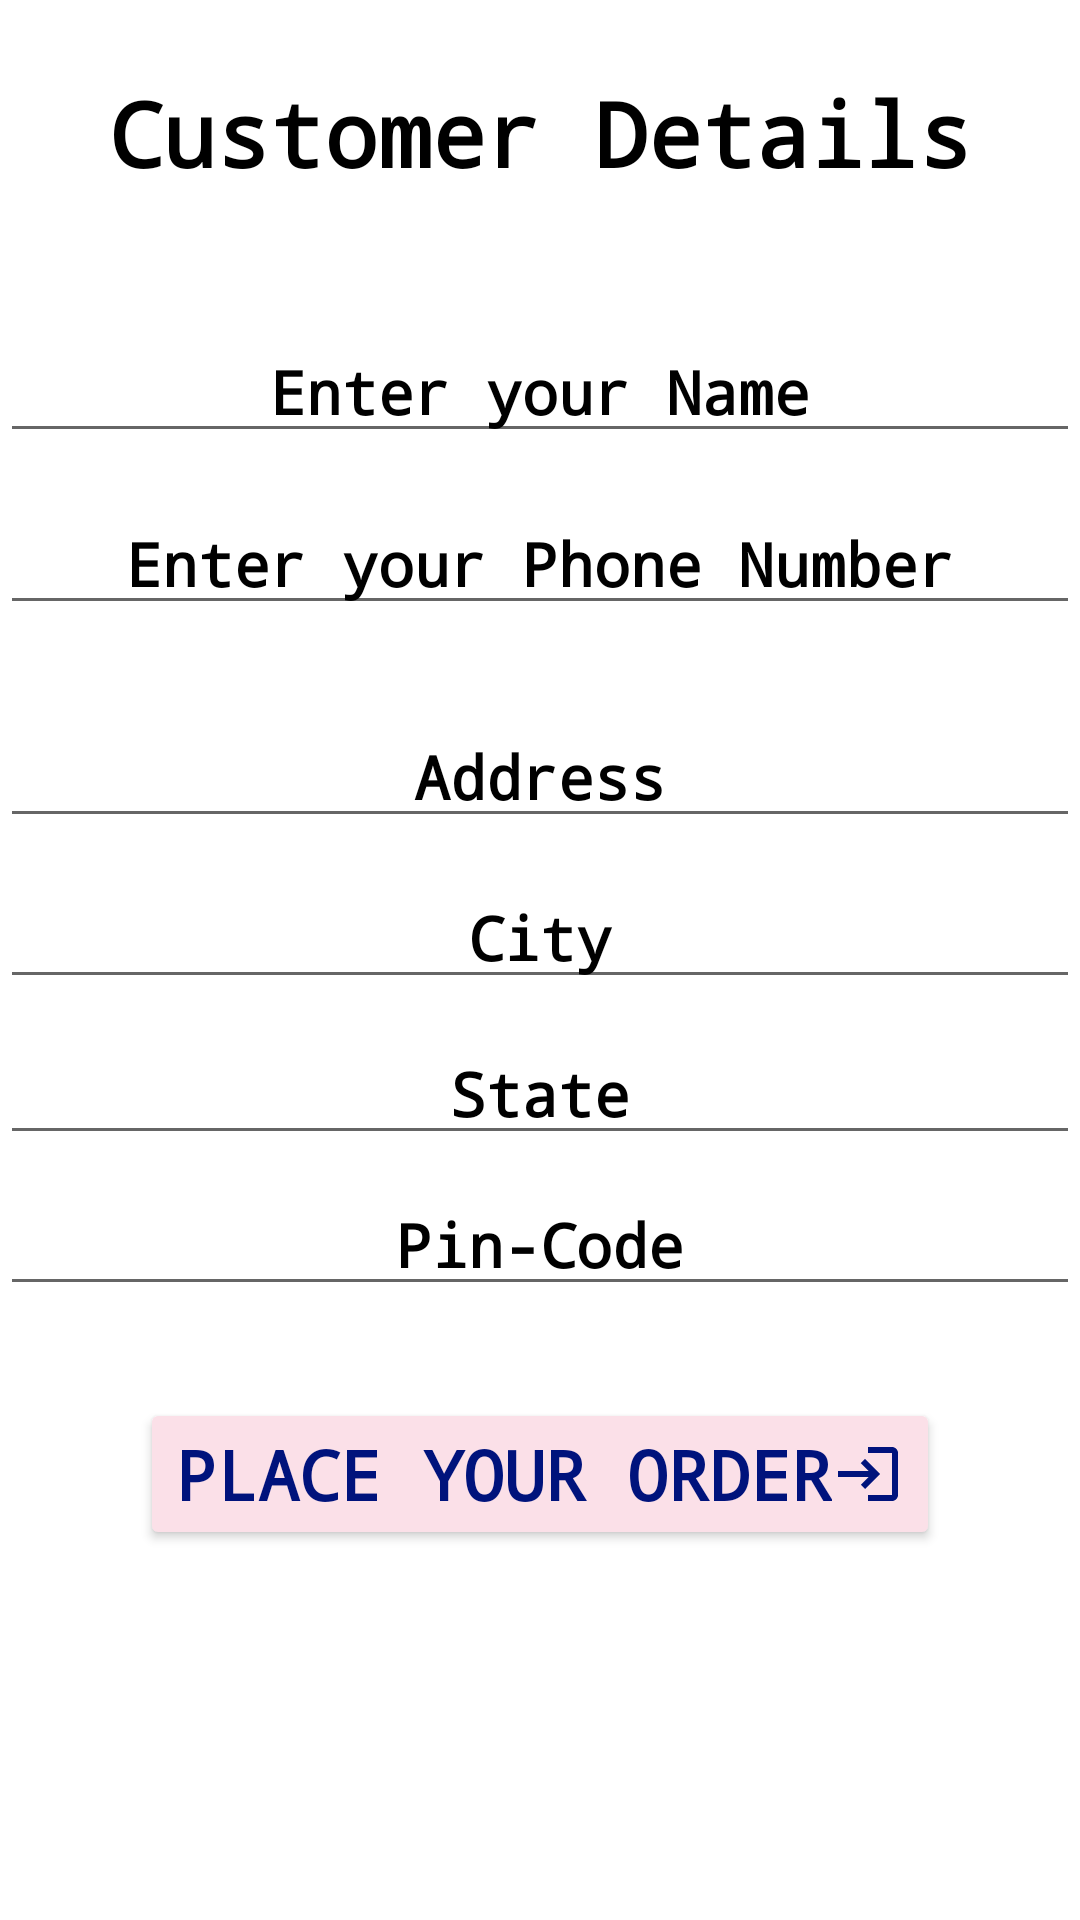

This screen was rendered from an Android layout file. Write that file and the resources it references.
<!-- AndroidManifest.xml: application theme Theme.ClitzARestaurantApp -->
<!-- res/layout/fragment_delivery.xml -->
<?xml version="1.0" encoding="utf-8"?>
<androidx.constraintlayout.widget.ConstraintLayout xmlns:android="http://schemas.android.com/apk/res/android"
    xmlns:app="http://schemas.android.com/apk/res-auto"
    xmlns:tools="http://schemas.android.com/tools"
    android:layout_width="match_parent"
    android:layout_height="match_parent"
    android:background="@color/white"
    tools:context=".DeliveryFragment">

    <TextView
        android:id="@+id/textView2"
        android:layout_width="match_parent"
        android:layout_height="wrap_content"
        android:fontFamily="monospace"
        android:text="Customer Details"
        android:textAlignment="center"
        android:textColor="@color/black"
        android:textSize="30sp"
        android:textStyle="bold"
        app:layout_constraintBottom_toBottomOf="parent"
        app:layout_constraintEnd_toEndOf="parent"
        app:layout_constraintHorizontal_bias="0.5"
        app:layout_constraintStart_toStartOf="parent"
        app:layout_constraintTop_toTopOf="parent"
        app:layout_constraintVertical_bias="0.04" />


    <EditText
        android:id="@+id/yourName"
        android:layout_width="match_parent"
        android:layout_height="wrap_content"
        android:fontFamily="monospace"
        android:hint="Enter your Name"
        android:inputType="textPersonName"
        android:textAlignment="center"
        android:textColor="@color/black"
        android:textColorHint="@color/black"
        android:textSize="20sp"
        android:textStyle="bold"
        app:layout_constraintBottom_toBottomOf="parent"
        app:layout_constraintEnd_toEndOf="parent"
        app:layout_constraintHorizontal_bias="0.0"
        app:layout_constraintVertical_bias="0.08"
        app:layout_constraintStart_toStartOf="parent"
        app:layout_constraintTop_toBottomOf="@+id/textView2" />

    <EditText
        android:id="@+id/yourNumber"
        android:layout_width="match_parent"
        android:layout_height="wrap_content"
        android:fontFamily="monospace"
        android:hint="Enter your Phone Number"
        android:inputType="phone"
        android:textAlignment="center"
        android:textColor="@color/black"
        android:textColorHint="@color/black"
        android:textSize="20sp"
        android:textStyle="bold"
        app:layout_constraintBottom_toBottomOf="parent"
        app:layout_constraintEnd_toEndOf="parent"
        app:layout_constraintHorizontal_bias="0.0"
        app:layout_constraintStart_toStartOf="parent"
        app:layout_constraintTop_toBottomOf="@+id/yourName"
        app:layout_constraintVertical_bias="0.03" />

    <EditText
        android:id="@+id/yourAddress"
        android:layout_width="match_parent"
        android:layout_height="wrap_content"
        android:ems="8"
        android:fontFamily="monospace"
        android:hint="Address"
        android:inputType="textPostalAddress"
        android:textAlignment="center"
        android:textColor="@color/black"

        android:textColorHint="@color/black"
        android:textSize="20sp"
        android:textStyle="bold"
        app:layout_constraintBottom_toBottomOf="parent"
        app:layout_constraintEnd_toEndOf="parent"
        app:layout_constraintHorizontal_bias="0.0"
        app:layout_constraintStart_toStartOf="parent"
        app:layout_constraintTop_toBottomOf="@+id/yourNumber"
        app:layout_constraintVertical_bias="0.07" />

    <EditText
        android:id="@+id/yourCity"
        android:layout_width="match_parent"
        android:layout_height="wrap_content"
        android:ems="8"
        android:fontFamily="monospace"
        android:hint="City"
        android:inputType="textPostalAddress"
        android:textAlignment="center"
        android:textColor="@color/black"

        android:textColorHint="@color/black"
        android:textSize="20sp"
        android:textStyle="bold"
        app:layout_constraintBottom_toBottomOf="parent"
        app:layout_constraintEnd_toEndOf="parent"
        app:layout_constraintHorizontal_bias="0.0"
        app:layout_constraintStart_toStartOf="parent"
        app:layout_constraintTop_toBottomOf="@+id/yourAddress"
        app:layout_constraintVertical_bias="0.03"
        tools:ignore="DuplicateClickableBoundsCheck,DuplicateClickableBoundsCheck,DuplicateClickableBoundsCheck" />

    <EditText
        android:id="@+id/yourState"
        android:layout_width="match_parent"
        android:layout_height="wrap_content"
        android:ems="8"
        android:fontFamily="monospace"
        android:hint="State"
        android:inputType="textCapCharacters"
        android:textAlignment="center"
        android:textColor="@color/black"

        android:textColorHint="@color/black"
        android:textSize="20sp"
        android:textStyle="bold"
        app:layout_constraintBottom_toBottomOf="parent"
        app:layout_constraintEnd_toEndOf="parent"
        app:layout_constraintHorizontal_bias="0.0"
        app:layout_constraintVertical_bias="0.03"
        app:layout_constraintStart_toStartOf="parent"
        app:layout_constraintTop_toBottomOf="@+id/yourCity" />

    <EditText
        android:id="@+id/yourPincode"
        android:layout_width="match_parent"
        android:layout_height="wrap_content"
        android:ems="8"
        android:fontFamily="monospace"
        android:hint="Pin-Code"
        android:inputType="numberSigned"
        android:maxLength="6"
        android:textAlignment="center"

        android:textColor="@color/black"
        android:textColorHint="@color/black"
        android:textSize="20sp"
        android:textStyle="bold"
        app:layout_constraintBottom_toBottomOf="parent"
        app:layout_constraintEnd_toEndOf="parent"
        app:layout_constraintHorizontal_bias="0.0"
        app:layout_constraintStart_toStartOf="parent"
        app:layout_constraintTop_toBottomOf="@+id/yourState"
        app:layout_constraintVertical_bias="0.03" />

    <Button
        android:id="@+id/placeOrderButton"
        android:layout_width="wrap_content"
        android:layout_height="wrap_content"
        android:backgroundTint="#FBE0E8"
        android:fontFamily="monospace"
        android:text="Place Your Order"
        android:textAlignment="center"
        android:textColor="#00137C"
        android:textSize="23sp"
        android:textStyle="bold"
        android:drawableRight="@drawable/ic_baseline_login_order"
        app:layout_constraintVertical_bias="0.2"
        app:layout_constraintHorizontal_bias="0.5"
        app:layout_constraintBottom_toBottomOf="parent"
        app:layout_constraintEnd_toEndOf="parent"
        app:layout_constraintStart_toStartOf="parent"
        app:layout_constraintTop_toBottomOf="@+id/yourPincode" />


</androidx.constraintlayout.widget.ConstraintLayout>
<!-- resources referenced by this layout -->
<resources>
  <!-- drawable ic_baseline_login_order (drawable-v24) -->
  <vector xmlns:android="http://schemas.android.com/apk/res/android"
      android:width="24dp"
      android:height="24dp"
      android:viewportWidth="24"
      android:viewportHeight="24"
      android:tint="#00137C">
    <path
        android:fillColor="#00137C"
        android:pathData="M11,7L9.6,8.4l2.6,2.6H2v2h10.2l-2.6,2.6L11,17l5,-5L11,7zM20,19h-8v2h8c1.1,0 2,-0.9 2,-2V5c0,-1.1 -0.9,-2 -2,-2h-8v2h8V19z"/>
  </vector>
  <style name="Theme.ClitzARestaurantApp" parent="Theme.MaterialComponents.Light.NoActionBar">
          
          <item name="colorPrimary">#FBE0E8</item>
          <item name="colorPrimaryVariant">#00137C</item>
          <item name="colorOnPrimary">@color/white</item>
          
          <item name="colorSecondary">@color/teal_200</item>
          <item name="colorSecondaryVariant">@color/teal_700</item>
          <item name="colorOnSecondary">@color/black</item>
          
          <item name="android:statusBarColor" tools:targetApi="l">?attr/colorPrimaryVariant</item>
          
      </style>
  <!-- not gathered from this repository: default colours our renderer supplied (Android Studio template values) -->
  <color name="teal_200">#FF03DAC5</color>
  <color name="teal_700">#FF018786</color>
  <color name="black">#FF000000</color>
  <color name="white">#FFFFFFFF</color>
</resources>
